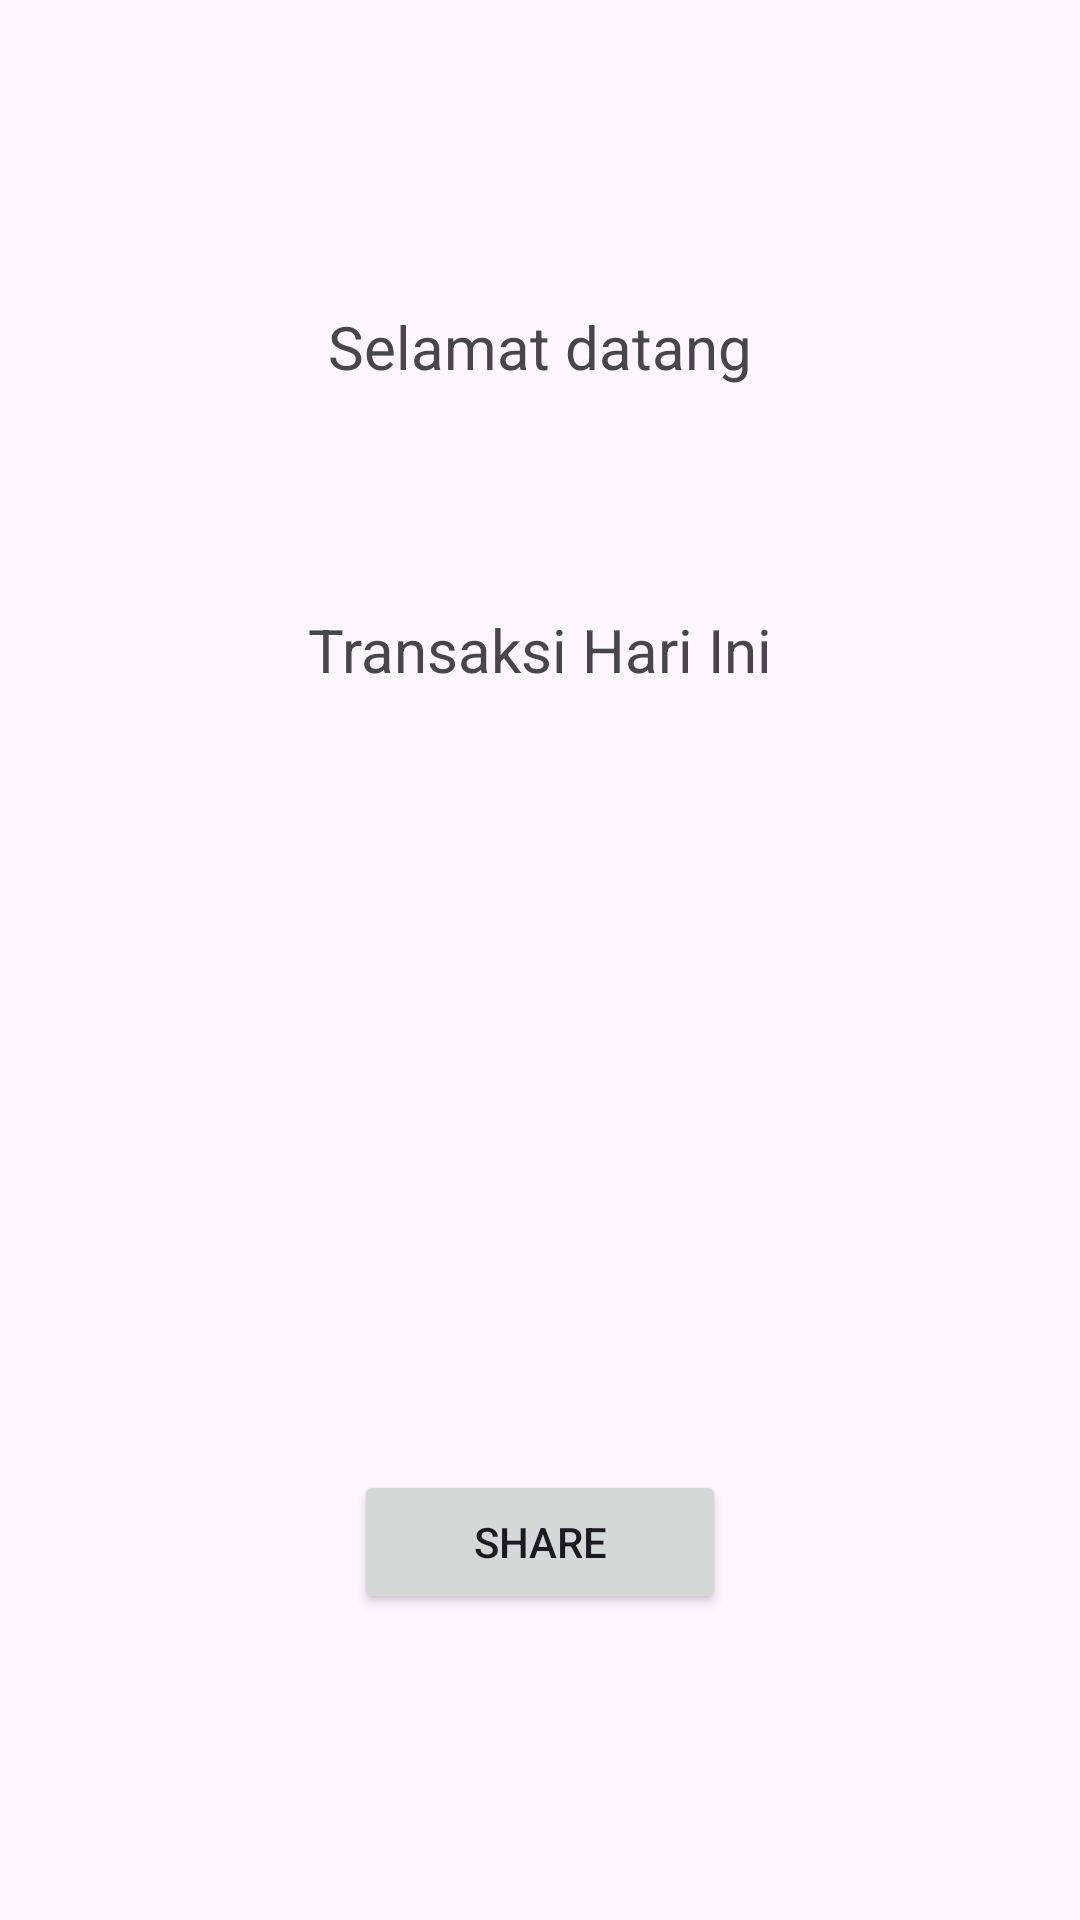

Here is an Android app screen rendered from its layout file. Give the layout XML and the strings, colors and styles it references.
<!-- AndroidManifest.xml: application theme Theme.AzizahTasykiraQuiz1 -->
<!-- res/layout/activity_main2.xml -->
<?xml version="1.0" encoding="utf-8"?>
<LinearLayout xmlns:android="http://schemas.android.com/apk/res/android"
    xmlns:app="http://schemas.android.com/apk/res-auto"
    xmlns:tools="http://schemas.android.com/tools"
    android:layout_width="match_parent"
    android:layout_height="match_parent"
    android:orientation="vertical"
    android:gravity="center"
    android:padding="16dp">

    <TextView
        android:id="@+id/textViewWelcome"
        android:layout_width="wrap_content"
        android:layout_height="wrap_content"
        android:text="Selamat datang"
        android:textSize="20sp" />

    <TextView
        android:id="@+id/textViewNamaPembeli"
        android:layout_width="wrap_content"
        android:layout_height="wrap_content"
        android:textSize="20sp" />

    <TextView
        android:id="@+id/textViewTipeMember"
        android:layout_width="wrap_content"
        android:layout_height="wrap_content"
        android:textSize="20sp" />

    <TextView
        android:id="@+id/textViewTransaksi"
        android:layout_width="wrap_content"
        android:layout_height="wrap_content"
        android:layout_marginTop="20dp"
        android:text="Transaksi Hari Ini"
        android:textSize="20sp" />

    <TextView
        android:id="@+id/textViewKodeBarang1"
        android:layout_width="wrap_content"
        android:layout_height="wrap_content"
        android:textSize="16sp" />

    <TextView
        android:id="@+id/textViewNamaBarang1"
        android:layout_width="wrap_content"
        android:layout_height="wrap_content"
        android:textSize="16sp" />

    <TextView
        android:id="@+id/textViewKodeBarang2"
        android:layout_width="wrap_content"
        android:layout_height="wrap_content"
        android:textSize="16sp" />

    <TextView
        android:id="@+id/textViewNamaBarang2"
        android:layout_width="wrap_content"
        android:layout_height="wrap_content"
        android:textSize="16sp" />

    <TextView
        android:id="@+id/textViewKodeBarang3"
        android:layout_width="wrap_content"
        android:layout_height="wrap_content"
        android:textSize="16sp" />

    <TextView
        android:id="@+id/textViewNamaBarang3"
        android:layout_width="wrap_content"
        android:layout_height="wrap_content"
        android:textSize="16sp" />

    <TextView
        android:id="@+id/textViewJumlahBarang"
        android:layout_width="wrap_content"
        android:layout_height="wrap_content"
        android:textSize="16sp" />

    <TextView
        android:id="@+id/textViewHarga"
        android:layout_width="wrap_content"
        android:layout_height="wrap_content"
        android:textSize="16sp" />

    <TextView
        android:id="@+id/textViewTotalHarga"
        android:layout_width="wrap_content"
        android:layout_height="wrap_content"
        android:textSize="16sp" />

    <TextView
        android:id="@+id/textViewDiscountMember"
        android:layout_width="wrap_content"
        android:layout_height="wrap_content"
        android:textSize="16sp" />

    <TextView
        android:id="@+id/textViewDiscountHarga"
        android:layout_width="wrap_content"
        android:layout_height="wrap_content"
        android:textSize="16sp" />

    <TextView
        android:id="@+id/textViewJumlahBayar"
        android:layout_width="wrap_content"
        android:layout_height="wrap_content"
        android:textSize="16sp" />

    <Button
        android:id="@+id/button2"
        android:layout_width="124dp"
        android:layout_height="wrap_content"
        android:text="Share" />

</LinearLayout>
<!-- resources referenced by this layout -->
<resources>
  <style name="Theme.AzizahTasykiraQuiz1" parent="Base.Theme.AzizahTasykiraQuiz1" />
  <style name="Base.Theme.AzizahTasykiraQuiz1" parent="Theme.Material3.DayNight.NoActionBar">
          
          
      </style>
</resources>
